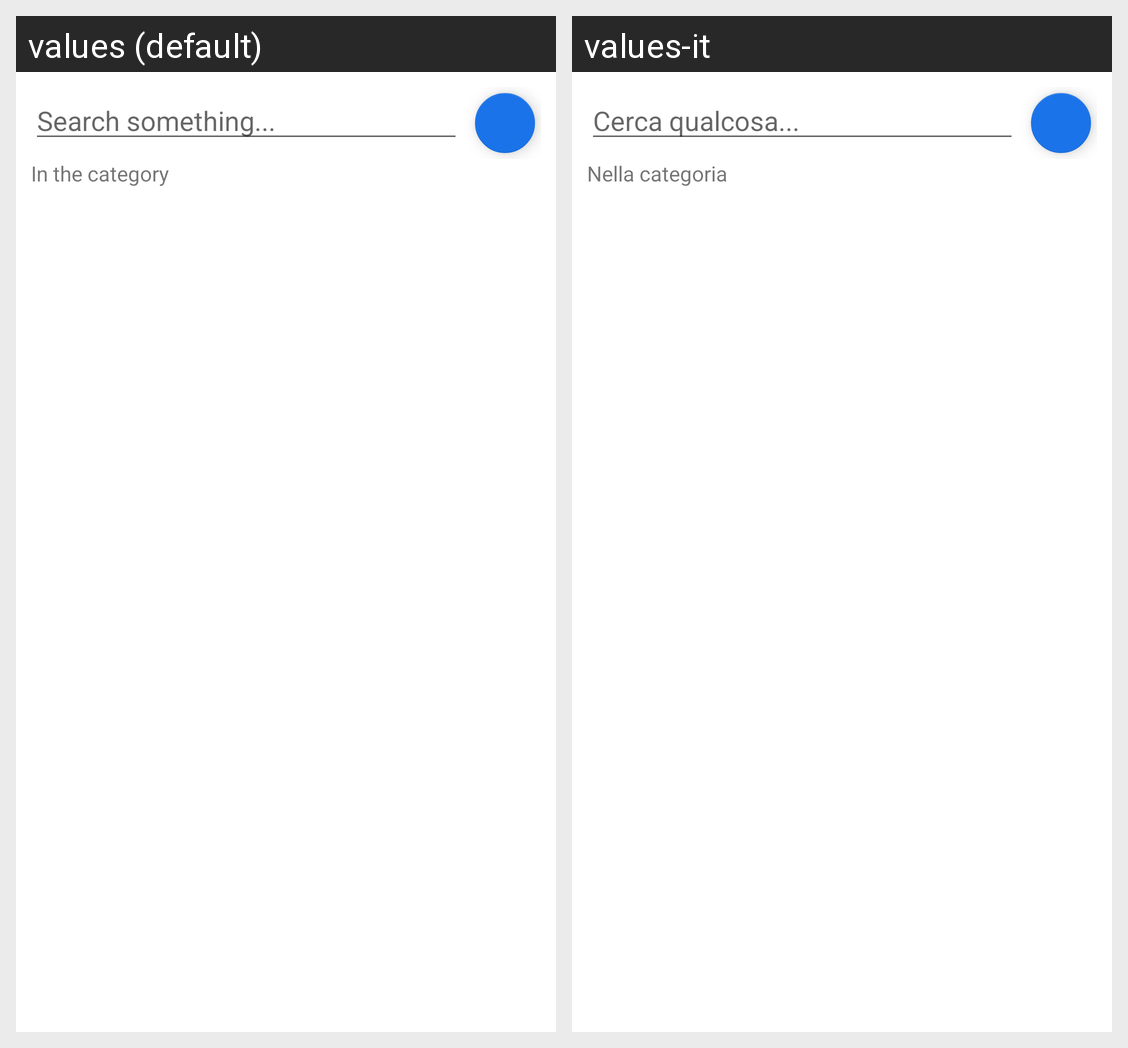

This grid shows one Android layout under two languages. Give, for every string resource on the screen, its name, the default text and each shown locale's text.
Android screen res/layout/fragment_categories_selection.xml rendered under 2 locales, left to right: values (default), values-it. Device: Nexus 5 (rendered at 1080×1920; each locale shown at half size, 540×960, under a caption strip naming it); theme Theme.LocalExchange.
Strings drawn on this screen, with the default value and each locale's value (text and hints the layout hard-codes, and strings that could not be matched under every locale, appear in the picture but are not listed):

search_something_hint
  values: Search something...
  values-it: Cerca qualcosa...

in_category_label
  values: In the category
  values-it: Nella categoria
